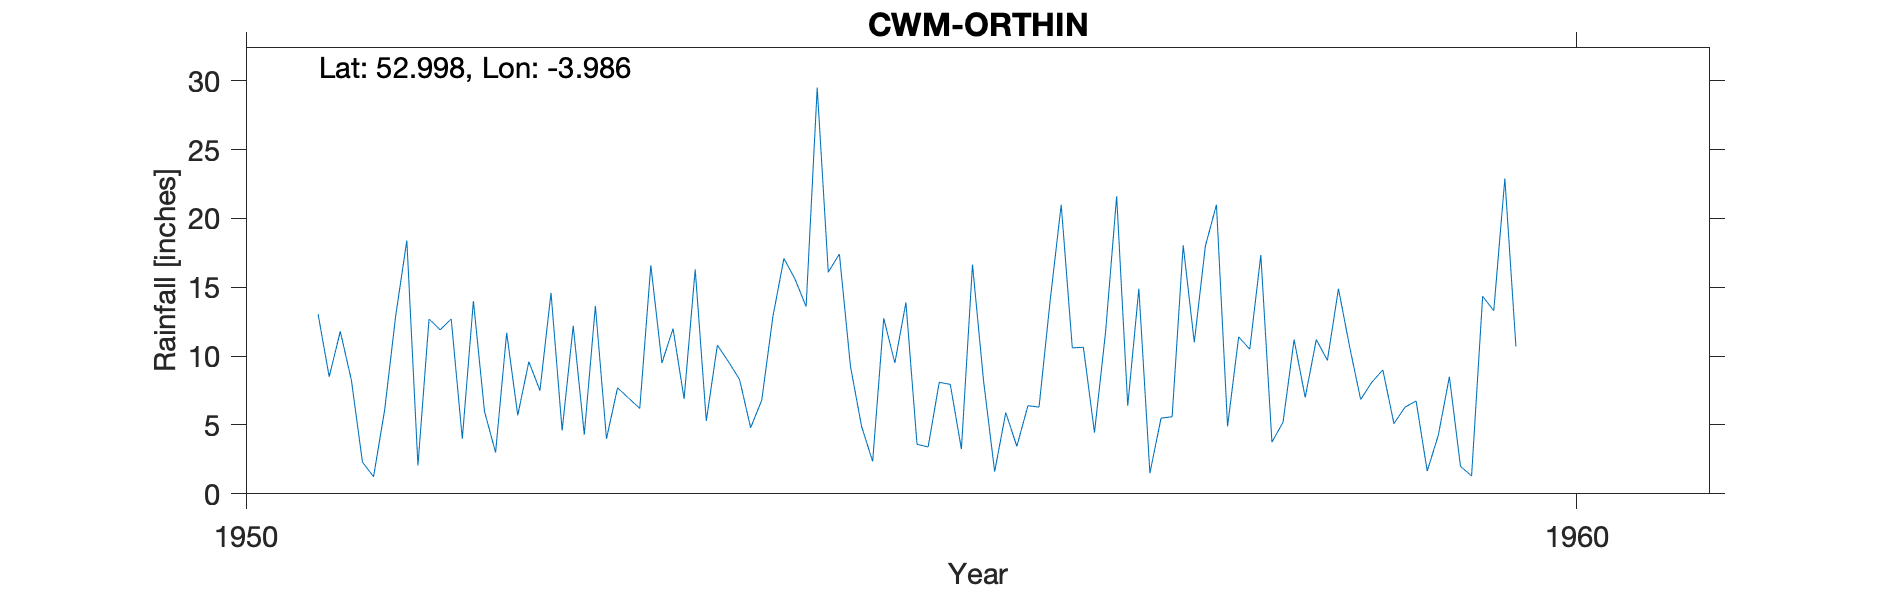

Data behind this chart, as committed beside it:
CWM-ORTHIN, , , , , , , , , , , , , , , , , , , , 
Grid ref, SH668464, Long, -3.986, Lat, 53, Elevation, 1120, ft., , , , , , , , , , , , 
Station no, 4335/9, , , , , , , , , , , , , , , , , , , 
, 1941, 1942, 1943, 1944, 1945, 1946, 1947, 1948, 1949, 1950, 1951, 1952, 1953, 1954, 1955, 1956, 1957, 1958, 1959, 1960
January, , , , , , , , , , , 13.05, 12.7, 4.3, 10.8, 9.25, 8.2, 21.6, 10.5, 9, 10.7
February, , , , , , , , , , , 8.5, 4, 13.65, 9.6, 4.9, 1.61, 6.4, 17.35, 5.1, 
March, , , , , , , , , , , 11.8, 14, 4, 8.3, 2.35, 5.9, 14.9, 3.75, 6.3, 
April, , , , , , , , , , , 8.25, 6, 7.7, 4.8, 12.75, 3.45, 1.5, 5.2, 6.75, 
May, , , , , , , , , , , 2.3, 3, 6.95, 6.8, 9.5, 6.4, 5.5, 11.2, 1.65, 
June, , , , , , , , , , , 1.25, 11.7, 6.2, 12.85, 13.9, 6.3, 5.6, 7, 4.25, 
July, , , , , , , , , , , 6.1, 5.7, 16.6, 17.1, 3.6, 14, 18.05, 11.2, 8.5, 
August, , , , , , , , , , , 12.95, 9.6, 9.5, 15.6, 3.4, 21, 11, 9.7, 2, 
September, , , , , , , , , , , 18.4, 7.5, 12, 13.6, 8.1, 10.6, 18, 14.9, 1.3, 
October, , , , , , , , , , , 2.06, 14.6, 6.9, 29.5, 7.95, 10.65, 21, 10.7, 14.35, 
November, , , , , , , , , , , 12.7, 4.6, 16.3, 16.1, 3.25, 4.45, 4.9, 6.85, 13.3, 
December, , , , , , , , , , , 11.91, 12.2, 5.3, 17.42, 16.65, 11.75, 11.4, 8.1, 22.9, 
Total, , , , , , 134.1, 95.17, 132.5, 110.9, 137.6, 109.3, 105.6, 109.4, 162.5, 95.6, 104.3, 139.8, 116.5, 95.4, 
NGR and Altitude taken from MIDAS statio…, , , , , , , , , , , , , , , , , , , , 
